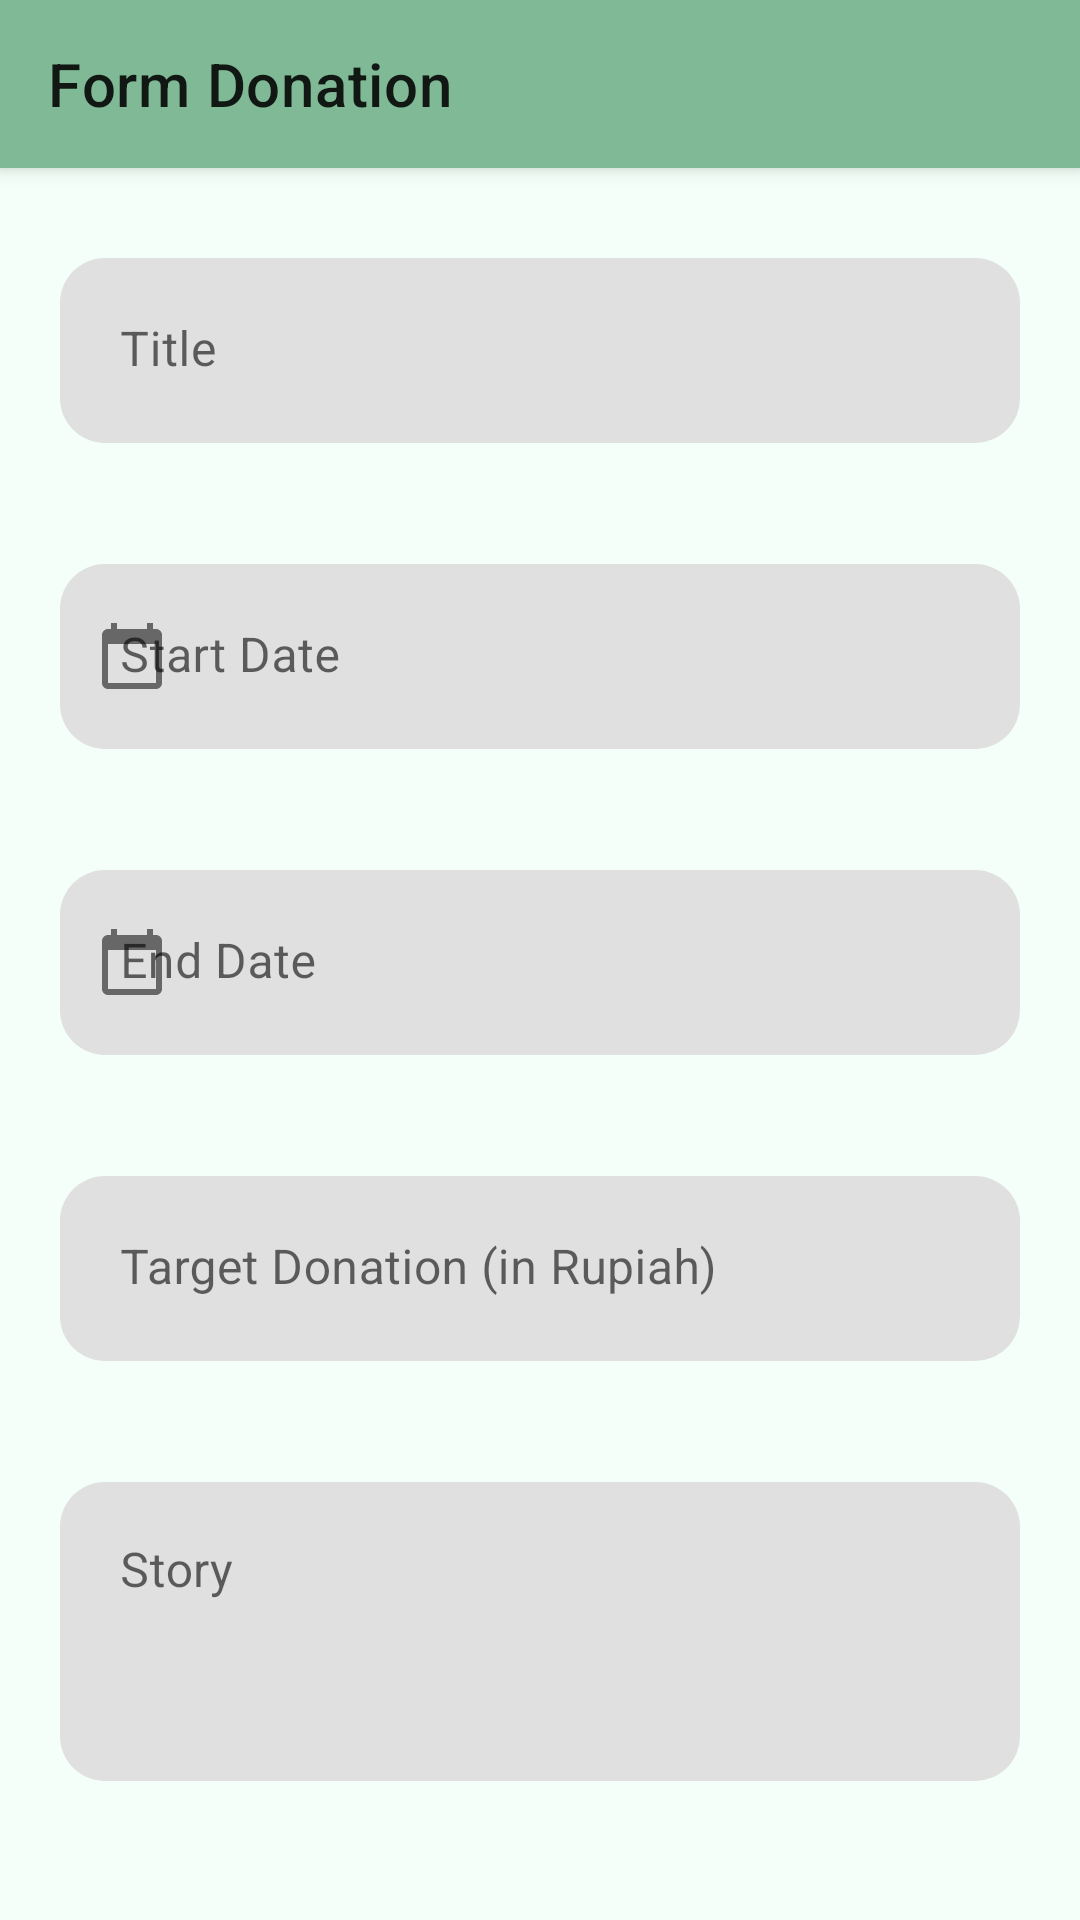

The Android layout XML behind this screen, and the referenced resources:
<!-- AndroidManifest.xml: application theme Theme.Donasi -->
<!-- res/layout/fragment_add_donation.xml -->
<?xml version="1.0" encoding="utf-8"?>
<androidx.coordinatorlayout.widget.CoordinatorLayout xmlns:android="http://schemas.android.com/apk/res/android"
    xmlns:app="http://schemas.android.com/apk/res-auto"
    xmlns:tools="http://schemas.android.com/tools"
    android:layout_width="match_parent"
    android:layout_height="match_parent"
    android:background="@color/background"
    tools:context=".ui.fragment.admin.AddDonationFragment">

    <ProgressBar
        android:id="@+id/progress"
        android:layout_width="wrap_content"
        android:layout_height="wrap_content"
        android:layout_gravity="center"
        android:elevation="5dp"
        android:translationZ="5dp"
        android:visibility="gone" />

    <com.google.android.material.appbar.AppBarLayout
        android:id="@+id/appbar"
        android:layout_width="match_parent"
        android:layout_height="wrap_content">

        <com.google.android.material.appbar.MaterialToolbar
            android:id="@+id/toolbar"
            android:layout_width="match_parent"
            android:layout_height="wrap_content"
            app:layout_scrollFlags="scroll|enterAlways"
            app:title="@string/tv_form_donation" />
    </com.google.android.material.appbar.AppBarLayout>

    <androidx.core.widget.NestedScrollView
        android:layout_width="match_parent"
        android:layout_height="match_parent"
        android:fillViewport="true"
        app:layout_behavior="com.google.android.material.appbar.AppBarLayout$ScrollingViewBehavior">

        <androidx.constraintlayout.widget.ConstraintLayout
            android:layout_width="match_parent"
            android:layout_height="match_parent">

            <com.google.android.material.textfield.TextInputLayout
                android:id="@+id/til_title"
                android:layout_width="match_parent"
                android:layout_height="wrap_content"
                android:layout_marginStart="20dp"
                android:layout_marginTop="30dp"
                android:layout_marginEnd="20dp"
                android:hint="@string/til_title"
                app:boxCornerRadiusBottomEnd="15dp"
                app:boxCornerRadiusBottomStart="15dp"
                app:boxCornerRadiusTopEnd="15dp"
                app:boxCornerRadiusTopStart="15dp"
                app:boxStrokeWidth="0dp"
                app:boxStrokeWidthFocused="0dp"
                app:errorEnabled="true"
                app:layout_constraintEnd_toEndOf="parent"
                app:layout_constraintStart_toStartOf="parent"
                app:layout_constraintTop_toTopOf="parent">

                <com.google.android.material.textfield.TextInputEditText
                    android:id="@+id/et_title"
                    android:layout_width="match_parent"
                    android:layout_height="wrap_content"
                    android:inputType="textShortMessage"
                    android:padding="20dp" />
            </com.google.android.material.textfield.TextInputLayout>

            <com.google.android.material.textfield.TextInputLayout
                android:id="@+id/til_start_date"
                android:layout_width="match_parent"
                android:layout_height="wrap_content"
                android:layout_marginStart="20dp"
                android:layout_marginTop="20dp"
                android:layout_marginEnd="20dp"
                android:hint="@string/til_start_date"
                app:boxCornerRadiusBottomEnd="15dp"
                app:boxCornerRadiusBottomStart="15dp"
                app:boxCornerRadiusTopEnd="15dp"
                app:boxCornerRadiusTopStart="15dp"
                app:boxStrokeWidth="0dp"
                app:boxStrokeWidthFocused="0dp"
                app:errorEnabled="true"
                app:layout_constraintEnd_toEndOf="parent"
                app:layout_constraintStart_toStartOf="parent"
                app:layout_constraintTop_toBottomOf="@id/til_title"
                app:startIconDrawable="@drawable/ic_calendar">

                <com.google.android.material.textfield.TextInputEditText
                    android:id="@+id/et_start_date"
                    android:layout_width="match_parent"
                    android:layout_height="wrap_content"
                    android:cursorVisible="false"
                    android:focusable="false"
                    android:inputType="none"
                    android:padding="20dp" />
            </com.google.android.material.textfield.TextInputLayout>

            <com.google.android.material.textfield.TextInputLayout
                android:id="@+id/til_end_date"
                android:layout_width="match_parent"
                android:layout_height="wrap_content"
                android:layout_marginStart="20dp"
                android:layout_marginTop="20dp"
                android:layout_marginEnd="20dp"
                android:hint="@string/til_end_date"
                app:boxCornerRadiusBottomEnd="15dp"
                app:boxCornerRadiusBottomStart="15dp"
                app:boxCornerRadiusTopEnd="15dp"
                app:boxCornerRadiusTopStart="15dp"
                app:boxStrokeWidth="0dp"
                app:boxStrokeWidthFocused="0dp"
                app:errorEnabled="true"
                app:layout_constraintEnd_toEndOf="parent"
                app:layout_constraintStart_toStartOf="parent"
                app:layout_constraintTop_toBottomOf="@id/til_start_date"
                app:startIconDrawable="@drawable/ic_calendar">

                <com.google.android.material.textfield.TextInputEditText
                    android:id="@+id/et_end_date"
                    android:layout_width="match_parent"
                    android:layout_height="wrap_content"
                    android:cursorVisible="false"
                    android:focusable="false"
                    android:inputType="none"
                    android:padding="20dp" />
            </com.google.android.material.textfield.TextInputLayout>

            <com.google.android.material.textfield.TextInputLayout
                android:id="@+id/til_target"
                android:layout_width="match_parent"
                android:layout_height="wrap_content"
                android:layout_marginStart="20dp"
                android:layout_marginTop="20dp"
                android:layout_marginEnd="20dp"
                android:hint="@string/til_target"
                app:boxCornerRadiusBottomEnd="15dp"
                app:boxCornerRadiusBottomStart="15dp"
                app:boxCornerRadiusTopEnd="15dp"
                app:boxCornerRadiusTopStart="15dp"
                app:boxStrokeWidth="0dp"
                app:boxStrokeWidthFocused="0dp"
                app:errorEnabled="true"
                app:layout_constraintEnd_toEndOf="parent"
                app:layout_constraintStart_toStartOf="parent"
                app:layout_constraintTop_toBottomOf="@id/til_end_date">

                <com.google.android.material.textfield.TextInputEditText
                    android:id="@+id/et_target"
                    android:layout_width="match_parent"
                    android:layout_height="wrap_content"
                    android:inputType="number"
                    android:padding="20dp" />
            </com.google.android.material.textfield.TextInputLayout>

            <com.google.android.material.textfield.TextInputLayout
                android:id="@+id/til_story"
                android:layout_width="match_parent"
                android:layout_height="wrap_content"
                android:layout_marginStart="20dp"
                android:layout_marginTop="20dp"
                android:layout_marginEnd="20dp"
                android:hint="@string/til_story"
                app:boxCornerRadiusBottomEnd="15dp"
                app:boxCornerRadiusBottomStart="15dp"
                app:boxCornerRadiusTopEnd="15dp"
                app:boxCornerRadiusTopStart="15dp"
                app:boxStrokeWidth="0dp"
                app:boxStrokeWidthFocused="0dp"
                app:errorEnabled="true"
                app:layout_constraintEnd_toEndOf="parent"
                app:layout_constraintStart_toStartOf="parent"
                app:layout_constraintTop_toBottomOf="@id/til_target">

                <com.google.android.material.textfield.TextInputEditText
                    android:id="@+id/et_story"
                    android:layout_width="match_parent"
                    android:layout_height="wrap_content"
                    android:gravity="top"
                    android:inputType="textMultiLine"
                    android:lines="3"
                    android:padding="20dp" />
            </com.google.android.material.textfield.TextInputLayout>

            <com.google.android.material.button.MaterialButton
                android:id="@+id/btn_start_fund"
                android:layout_width="match_parent"
                android:layout_height="wrap_content"
                android:layout_marginStart="20dp"
                android:layout_marginTop="30dp"
                android:layout_marginEnd="20dp"
                android:padding="15dp"
                android:text="@string/btn_start_fund"
                android:textColor="@color/primaryLight"
                app:cornerRadius="38dp"
                app:layout_constraintTop_toBottomOf="@id/til_story" />

        </androidx.constraintlayout.widget.ConstraintLayout>
    </androidx.core.widget.NestedScrollView>

</androidx.coordinatorlayout.widget.CoordinatorLayout>
<!-- resources referenced by this layout -->
<resources>
  <color name="background">#F3FFF8</color>
  <color name="primaryLight">#F6F1FB</color>
  <!-- drawable ic_calendar (drawable) -->
  <vector xmlns:android="http://schemas.android.com/apk/res/android"
      android:width="24dp"
      android:height="24dp"
      android:tint="#3F414E"
      android:viewportWidth="24"
      android:viewportHeight="24">
      <path
          android:fillColor="@android:color/white"
          android:pathData="M20,3h-1L19,1h-2v2L7,3L7,1L5,1v2L4,3c-1.1,0 -2,0.9 -2,2v16c0,1.1 0.9,2 2,2h16c1.1,0 2,-0.9 2,-2L22,5c0,-1.1 -0.9,-2 -2,-2zM20,21L4,21L4,8h16v13z" />
  </vector>
  <string name="btn_start_fund">Start Fundraising</string>
  <string name="til_end_date">End Date</string>
  <string name="til_start_date">Start Date</string>
  <string name="til_story">Story</string>
  <string name="til_target">Target Donation (in Rupiah)</string>
  <string name="til_title">Title</string>
  <string name="tv_form_donation">Form Donation</string>
  <style name="Theme.Donasi" parent="Theme.MaterialComponents.DayNight.NoActionBar">
          
          <item name="colorPrimary">@color/primary</item>
          <item name="colorPrimaryVariant">@color/purple_700</item>
          <item name="colorOnPrimary">@color/white</item>
          
          <item name="colorSecondary">@color/teal_200</item>
          <item name="colorSecondaryVariant">@color/teal_700</item>
          <item name="colorOnSecondary">@color/black</item>
          
          <item name="android:statusBarColor" tools:targetApi="l">?attr/colorPrimaryVariant</item>
          
      </style>
  <color name="primary">#80B996</color>
  <color name="purple_700">#FF3700B3</color>
  <color name="white">#FFFFFFFF</color>
  <color name="teal_200">#FF03DAC5</color>
  <color name="teal_700">#FF018786</color>
  <color name="black">#FF000000</color>
</resources>
